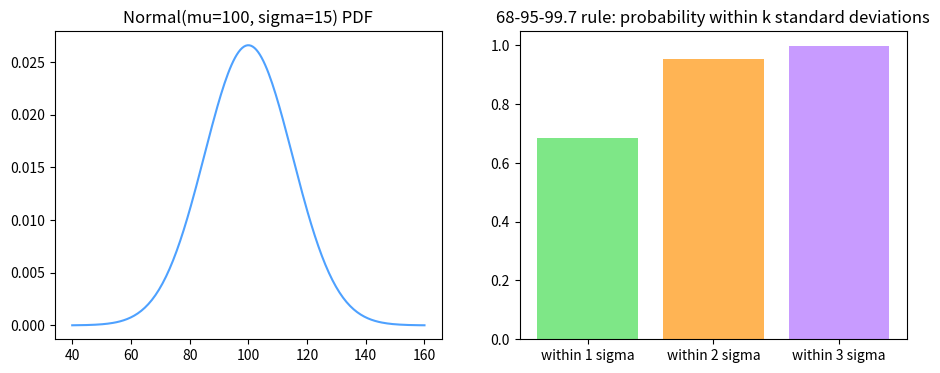

Here is the Python script that generated this plot:
# Setup — numpy / pandas / scikit-learn / matplotlib ship with Colab.
import numpy as np, matplotlib.pyplot as plt

import numpy as np
from scipy.stats import norm

mu, sigma = 100, 15
d = norm(loc=mu, scale=sigma)

# 68-95-99.7 rule: probability within 1, 2, 3 standard deviations.
for k in (1, 2, 3):
    p = d.cdf(mu + k * sigma) - d.cdf(mu - k * sigma)
    print("within %d sigma: %.4f" % (k, p))

# Standardizing: z = (x - mu) / sigma is standard normal.
rng = np.random.default_rng(0)
x = rng.normal(mu, sigma, size=1_000_000)
z = (x - mu) / sigma
print("z mean ~0:", round(z.mean(), 4), " z std ~1:", round(z.std(), 4))
print("sim within 1 sigma:", round(np.mean(np.abs(z) < 1), 4))

import numpy as np
import matplotlib.pyplot as plt
from scipy.stats import norm

# Normal(100, 15) PDF, and the within-k-sigma probabilities.
mu, sigma = 100, 15
d = norm(loc=mu, scale=sigma)
x = np.linspace(40, 160, 200)
within = [d.cdf(mu + k * sigma) - d.cdf(mu - k * sigma) for k in (1, 2, 3)]

fig, (ax1, ax2) = plt.subplots(1, 2, figsize=(11, 4))
ax1.plot(x, d.pdf(x), color='#4ea1ff')
ax1.set_title('Normal(mu=100, sigma=15) PDF')
ax2.bar(['within 1 sigma', 'within 2 sigma', 'within 3 sigma'], within,
        color=['#7ee787', '#ffb454', '#c89bff'])
ax2.set_title('68-95-99.7 rule: probability within k standard deviations')
plt.show()
